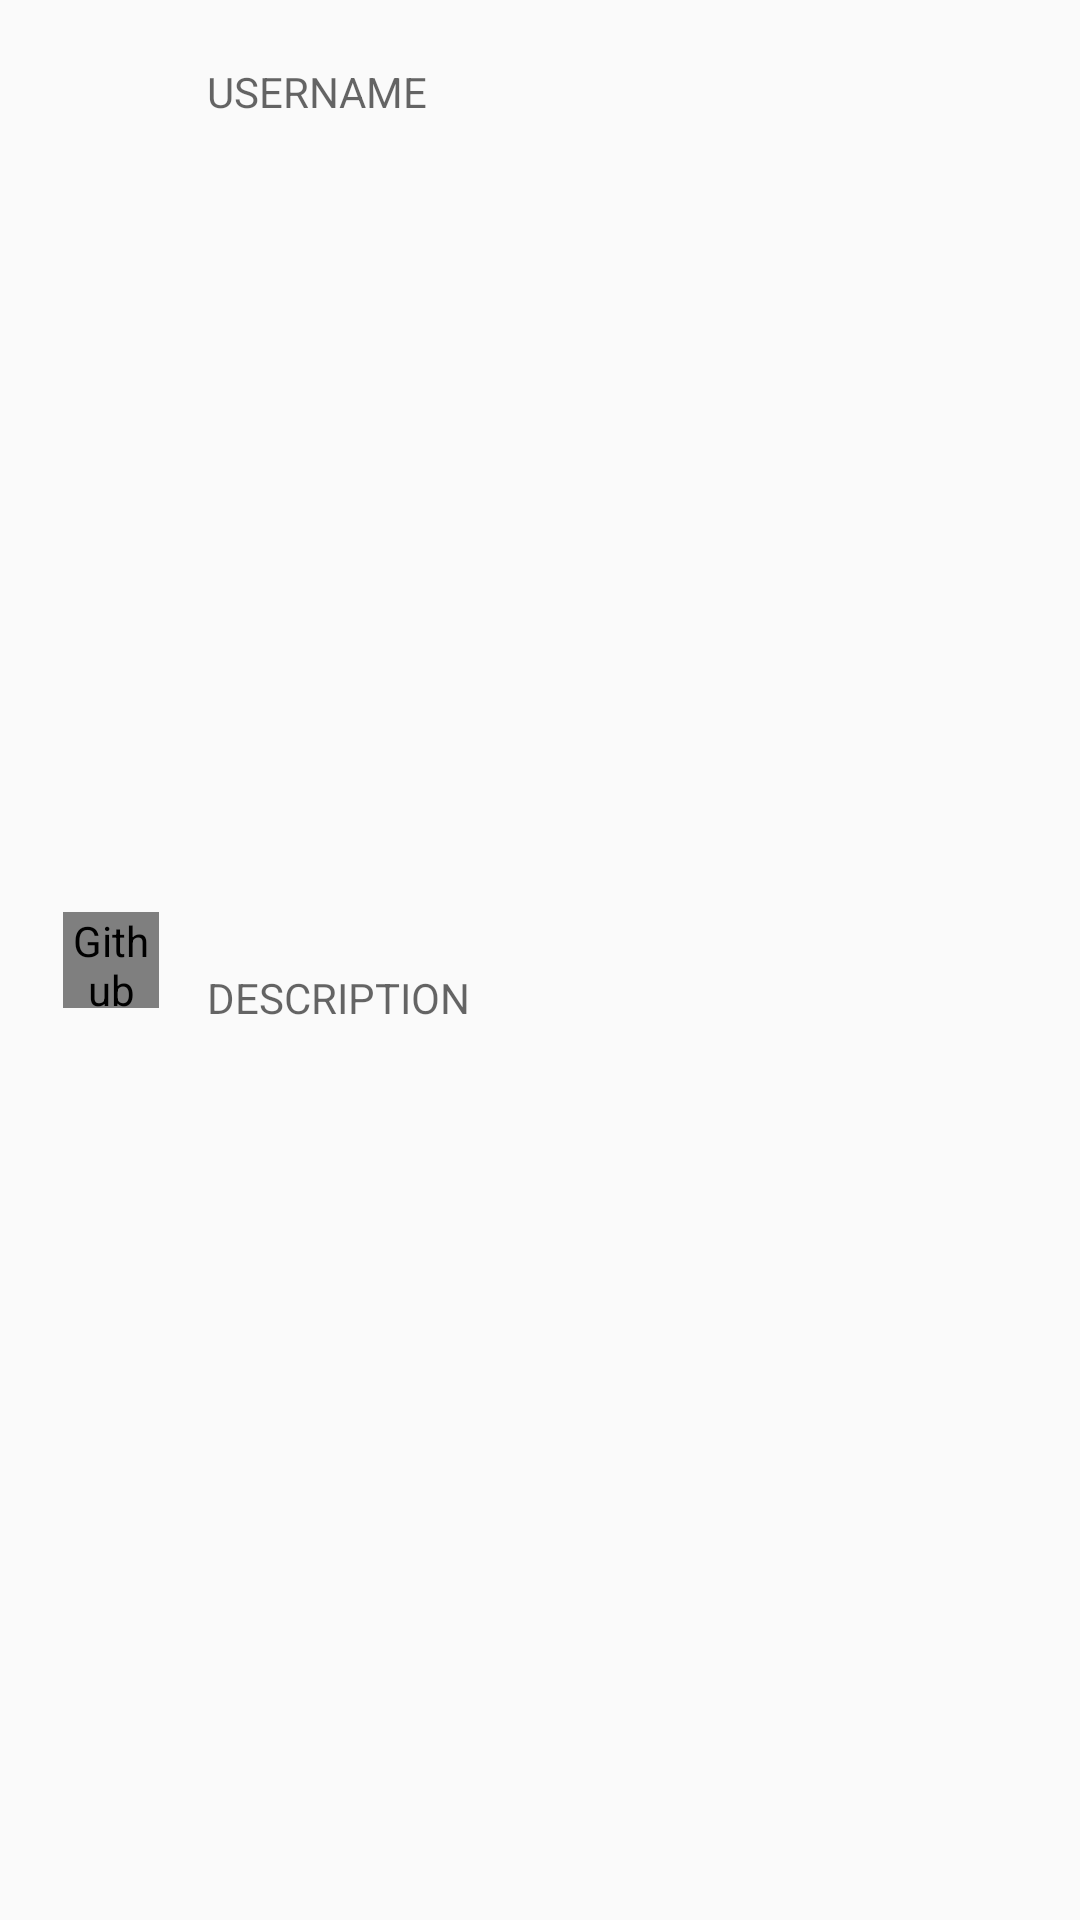

Layout XML and referenced resources for this Android screen:
<!-- AndroidManifest.xml: application theme AppTheme -->
<!-- res/layout/layout_trendinglist_item.xml -->
<?xml version="1.0" encoding="utf-8"?>
<androidx.constraintlayout.widget.ConstraintLayout xmlns:android="http://schemas.android.com/apk/res/android"
    xmlns:app="http://schemas.android.com/apk/res-auto"
    android:layout_width="match_parent"
    android:layout_height="wrap_content"
    android:orientation="vertical">

    <de.hdodenhof.circleimageview.CircleImageView
        android:id="@+id/user_avatar"
        android:layout_width="32dp"
        android:layout_height="32dp"
        android:layout_marginStart="21dp"
        android:contentDescription="@string/user_avatar"
        android:src="@android:drawable/sym_def_app_icon"
        app:layout_constraintBottom_toBottomOf="parent"
        app:layout_constraintStart_toStartOf="parent"
        app:layout_constraintTop_toTopOf="parent" />

    <TextView
        android:id="@+id/repo_username"
        android:layout_width="wrap_content"
        android:layout_height="wrap_content"
        android:layout_marginStart="16dp"
        android:layout_marginTop="21dp"
        android:hint="USERNAME"
        app:layout_constraintStart_toEndOf="@id/user_avatar"
        app:layout_constraintTop_toTopOf="parent" />

    <TextView
        android:id="@+id/repo_description"
        android:layout_width="0dp"
        android:layout_height="wrap_content"
        android:layout_marginTop="6dp"
        android:layout_marginEnd="36dp"
        android:layout_marginBottom="21dp"
        android:hint="DESCRIPTION"
        app:layout_constraintBottom_toBottomOf="parent"
        app:layout_constraintRight_toRightOf="parent"
        app:layout_constraintStart_toStartOf="@id/repo_username"
        app:layout_constraintTop_toBottomOf="@id/repo_username" />


</androidx.constraintlayout.widget.ConstraintLayout>
<!-- resources referenced by this layout -->
<resources>
  <string name="user_avatar">Github User Avatar</string>
  <style name="AppTheme" parent="Theme.AppCompat.Light.DarkActionBar">
          
          <item name="colorPrimary">@color/colorPrimary</item>
          <item name="colorPrimaryDark">@color/colorPrimaryDark</item>
          <item name="colorAccent">@color/colorAccent</item>
          <item name="android:textColorSecondary">@color/toolBarTextColor</item>
      </style>
  <color name="colorPrimary">@android:color/white</color>
  <color name="colorPrimaryDark">#00574B</color>
  <color name="colorAccent">#D81B60</color>
  <color name="toolBarTextColor">#25282B</color>
</resources>
